Run: headless pygame with SDL's dummy video driver; simulated clock (each Clock.tick advances the game by its frame time, no real sleeping); random seed 0; keys injected as events and as key.get_pressed() state; mouse plan: one left click at the window centre at the start of phase 2, then a move to the lower-right quarter at the start of phase 3.
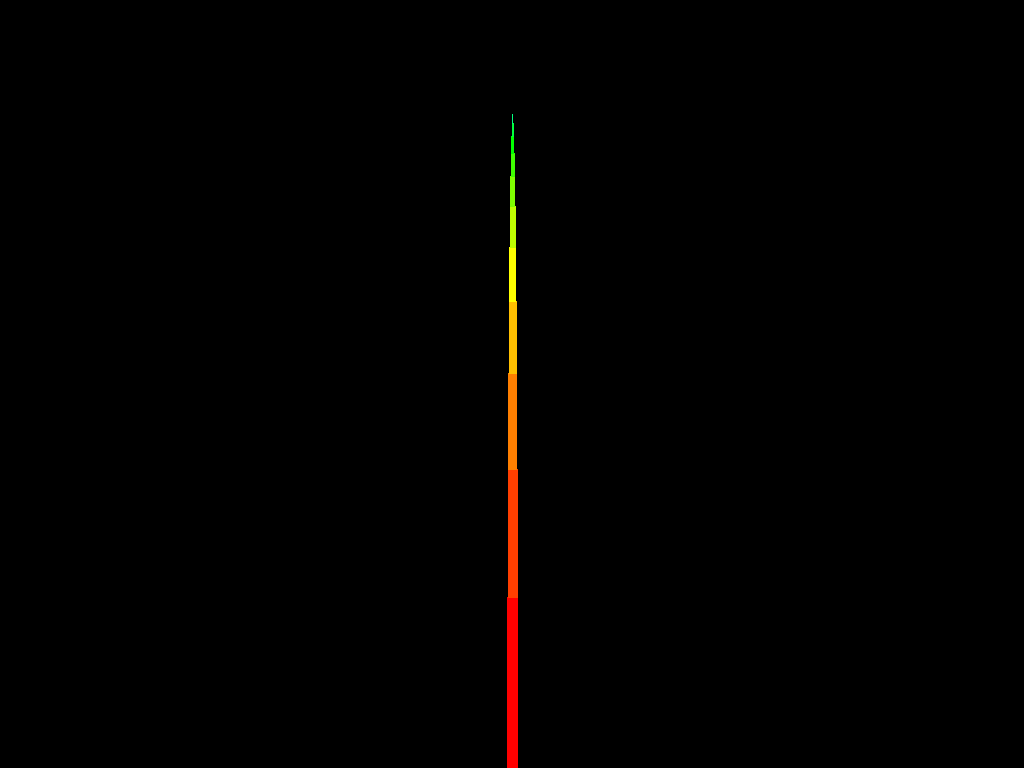
Frame 1 of 4 · flips 1–60 · no input
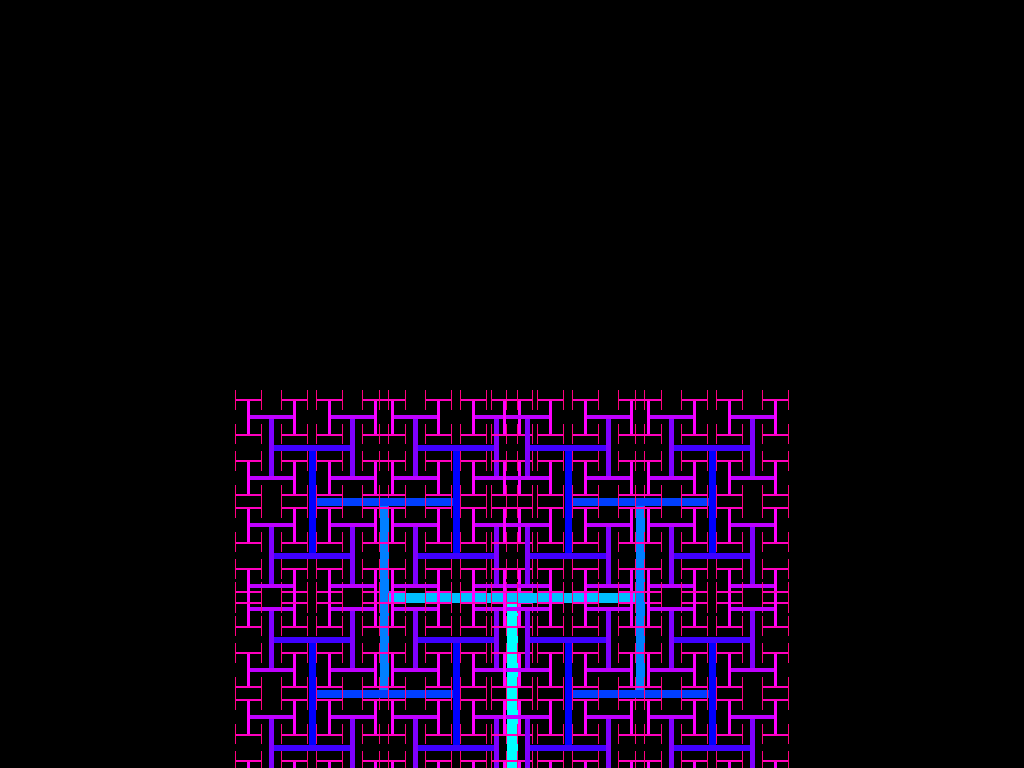
Frame 2 of 4 · flips 61–180 · clicked the window centre · tapped SPACE, RETURN · held RIGHT (→), D
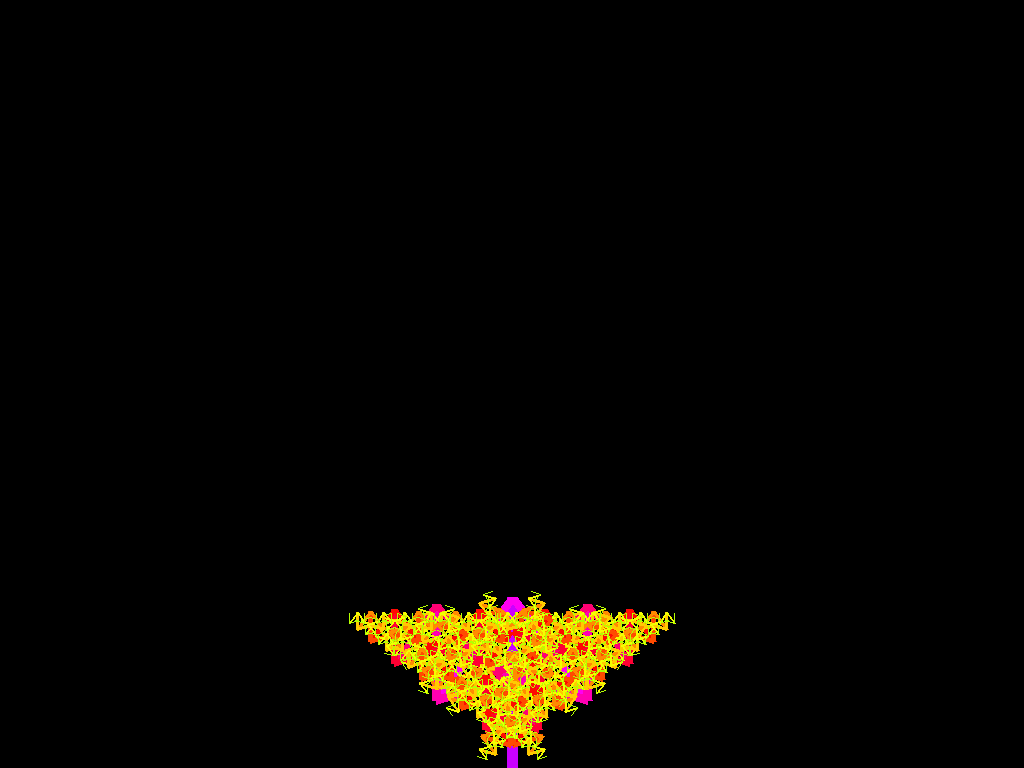
Frame 3 of 4 · flips 181–300 · moved the mouse to the lower-right quarter · held DOWN (↓), S
Frame 4 of 4 · flips 301–420 · held LEFT (←), A, UP (↑), W · screen unchanged from frame 3, image omitted

The pygame program that drew these frames:

import pygame as pg
import math

pg.init()
info = pg.display.Info()
w, h = info.current_w, info.current_h
screen = pg.display.set_mode((w, h), pg.FULLSCREEN)
clock = pg.time.Clock()

def draw_tree(x, y, angle, depth, length, color_hue, spread_angle):
    if depth == 0: return

    x2 = x + math.cos(angle) * length
    y2 = y + math.sin(angle) * length

    color = pg.Color(0)
    color.hsva = (color_hue % 360, 100, 100, 100)

    pg.draw.line(screen, color, (x, y), (x2, y2), max(1, depth))

    new_len =  length * 0.75
    draw_tree(x2, y2, angle - spread_angle, depth - 1, new_len, color_hue + 15, spread_angle)
    draw_tree(x2, y2, angle + spread_angle, depth - 1, new_len, color_hue + 15, spread_angle)

running = True

while running:
    screen.fill((0,0,0))

    mx, my = pg.mouse.get_pos()

    mouse_angle = (mx / w) * math.pi
    start_hue = (my / h) * 360
    start_len = h / 4.5

    draw_tree(w // 2, h , -math.pi/2, 11, start_len, start_hue, mouse_angle)

    for event in pg.event.get():
        if event.type == pg.QUIT or (event.type == pg.KEYDOWN and event.key == pg.K_ESCAPE):
            running = False

    pg.display.flip()
    clock.tick(60)

pg.quit()
